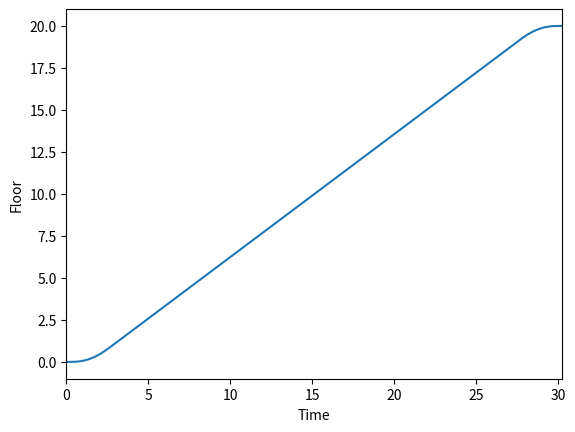
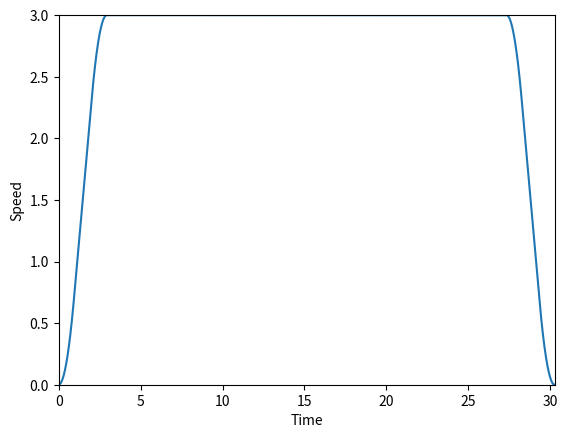
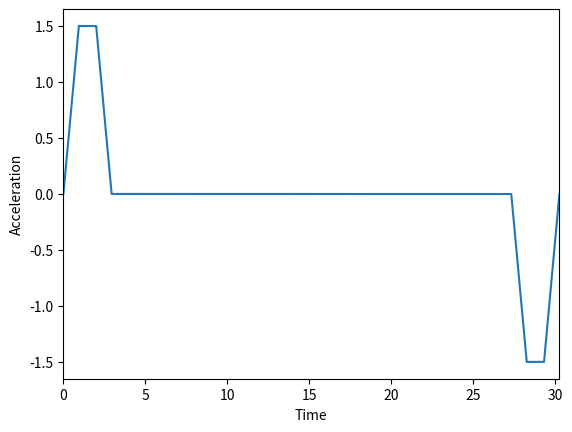

These charts were generated, in order, by the following Python code:
import numpy as np
import matplotlib.pyplot as plt

sqrt = np.sqrt
zeros = np.zeros
linspace = np.linspace

class physics:
    def __init__(self):
        self.spd_max = 3
        self.acc_max = 1.5
        self.jerk_max = 1.6
        self.elevatorFloor = 0
        self.floorHeight = 4.1
        self.debug = False

    def inc_acc(self, a_in, dt, a_des):
        if a_in + self.jerk_max * dt < a_des:
            a_out = a_in + self.jerk_max * dt
        elif a_in < a_des:
            a_out = a_des
        else:
            a_out = a_in
        return a_out

    def dec_acc(self, a_in, dt, a_des):
        if a_in - self.jerk_max * dt > - a_des:
            a_out = a_in - self.jerk_max  * dt
        elif a_in > - a_des:
            a_out = - a_des
        else:
            a_out = a_in
        return a_out

    def inc_spd(self, v_in, acc, v_travel):
        if v_in + acc < v_travel:
            v_out = v_in + acc
        elif v_in < v_travel:
            v_out = v_travel
        else:
            v_out = v_in
        return v_out

    def dec_spd(self, v_in, acc, v_travel):
        if v_in + acc > - v_travel:
            v_out = v_in + acc
        elif v_in > - v_travel:
            v_out = - v_travel
        else:
            v_out = v_in
        return v_out

    def updateFloor(self, dist):
        newFloor = self.elevatorFloor + dist / self.floorHeight
        self.elevatorFloor = newFloor

    def moveElevator(self, destination, position):
        nsteps = (destination - position + 2) * 5000
        vm = self.spd_max
        am = self.acc_max
        jm = self.jerk_max
        d = self.floorHeight * abs(destination - self.elevatorFloor)
        v_travel = sqrt(d * am / 2)     # maximum speed employed on this trip
        v_travel = min(v_travel, vm)
        aj = am / jm

        if d <= 0.6 * self.floorHeight: # maximum distance that can be travelled without reaching maximum acceleration
            # TODO
            raise ValueError('Movement below required threshold')
        else:
            t1 = aj
            t2 = v_travel/am - aj
            t3 = t1
            d1 = 1/6 * aj ** 2 * am
            d2 = v_travel ** 2 / (2 * am) - 1/2 * v_travel * aj
            d3 = v_travel * aj - am / 6 * aj ** 2
            d5 = v_travel * aj - am * aj ** 2 / 6
            d6 = d2
            d7 = 4/6 * am * aj ** 2 - am / 2 * aj ** 2

        t_acc = t1 + t2 + t3
        t_deacc = t_acc
        d_acc = d1 + d2 + d3
        d_deacc = d5 + d6 + d7
        t_travel = (d - d_acc - d_deacc) / v_travel
        t = t_acc + t_deacc + t_travel
        dt = t / nsteps
        n1 = round(t1 / dt)
        n2 = round(t2 / dt)
        n3 = n1

        nt = nsteps - 2 * (n1 + n2 + n3)

        a_plot = zeros(nsteps)
        v_plot = zeros(nsteps)
        f_plot = zeros(nsteps)
        t_plot = linspace(0, t, nsteps, False)
        f_plot[0] = self.elevatorFloor

        acc = 0
        v = 0
        c = zeros(6)
        if destination > self.elevatorFloor:
            ## Movement Loop
            for i in range(0, nsteps):
                if i < n1 - 1:
                    ## 1 - increasing acc and spd
                    c[0] = c[0] + 1
                    acc = self.inc_acc(acc, dt, am)
                    v = self.inc_spd(v, acc * dt, v_travel)
                elif i <= n1 + n2:
                    ## 2 - increasing spd
                    c[1] = c[1] + 1
                    v = self.inc_spd(v, acc * dt, v_travel)
                elif i <= n1 + n2 + n3:
                    ## 3 - increasing spd and decreasing acc
                    c[2] = c[2] + 1
                    acc = self.dec_acc(acc, dt, 0)
                    v = self.inc_spd(v, acc * dt, v_travel)
                elif i >= nsteps - n3 - n2 - n1 - 1 and i < nsteps - n2 - n1 - 1:
                    ## 1' - decreasing acc and spd
                    c[3] = c[3] + 1
                    acc = self.dec_acc(acc, dt, am)
                    v = self.dec_spd(v, acc * dt, 0)
                elif i >= nsteps - n2 - n1 - 1 and i <= nsteps - n1:
                    ## 2' - decreasing spd
                    c[4] = c[4] + 1
                    v = self.dec_spd(v, acc * dt, 0)
                elif i > nsteps - n1 and i <= nsteps:
                    ## 3' - increasing acc and decreasing spd
                    c[5] = c[5] + 1
                    acc = self.inc_acc(acc, dt, 0)
                    v = self.dec_spd(v, acc * dt, 0)
                else:
                    pass # mantaining velocity

                self.updateFloor(v * dt)
                a_plot[i] = acc
                v_plot[i] = v
                f_plot[i] = self.elevatorFloor
        else:
            # going down
            pass

        ## Final plot
        plt.figure(1)
        plt.plot(t_plot, f_plot)
        plt.xlim(0, t_plot[-1])
        plt.xlabel('Time')
        plt.ylabel('Floor')

        plt.figure(2)
        plt.plot(t_plot, v_plot)
        plt.xlim(0, t_plot[-1])
        plt.ylim(0, vm)
        plt.xlabel('Time')
        plt.ylabel('Speed')

        plt.figure(3)
        plt.plot(t_plot, a_plot)
        plt.xlim(0, t_plot[-1])
        plt.ylim(-am*1.1, am*1.1)
        plt.xlabel('Time')
        plt.ylabel('Acceleration')

        # Debug
        if self.debug:
            print('TIMES')
            print([t1, t2, t3])
            print(c*dt)
            print('DISTANCES')
            print('expected:', [d1, d1 + d2, d1 + d2 + d3])
            print('measured:', [f_plot[n1]*self.floorHeight,f_plot[n1+n2]*self.floorHeight,f_plot[n1+n2+n3]*self.floorHeight])
            print('expected:', [d5, d6, d7])
            print('measured:', [(f_plot[nsteps-n2-n1]-f_plot[nsteps-n3-n2-n1])*self.floorHeight,(f_plot[nsteps-n1]-f_plot[nsteps-n2-n1])*self.floorHeight,(f_plot[nsteps-1]-f_plot[nsteps-n1])*self.floorHeight])

engine = physics()
engine.moveElevator(20, 0)
print('End floor:', engine.elevatorFloor)
